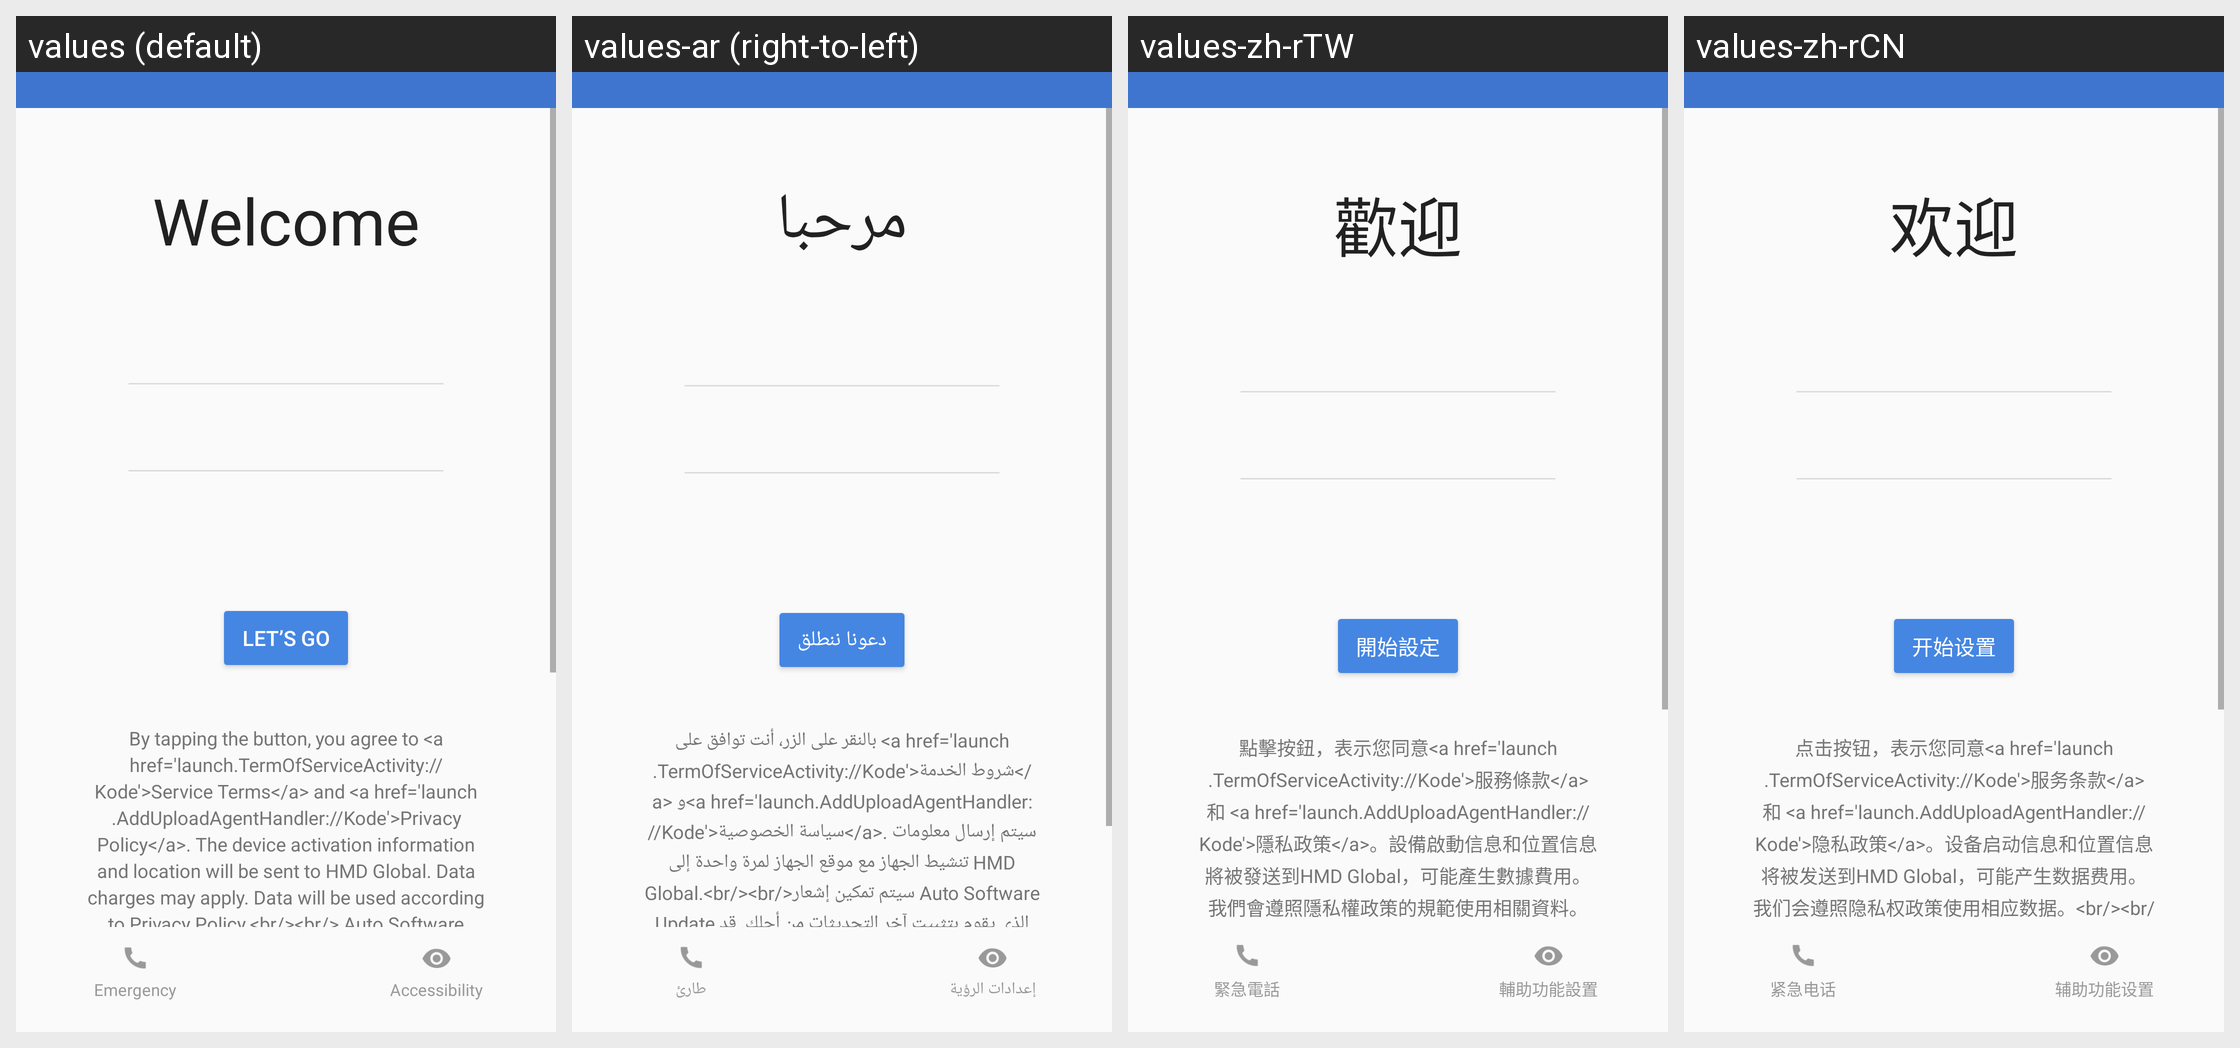

The Android screen above is rendered under several locales of the same app. Produce the string resources it draws, with the default and per-locale values.
Android screen res/layout/welcom_setupwizard_nokia_3.xml rendered under 4 locales, left to right: values (default), values-ar (right-to-left), values-zh-rTW, values-zh-rCN. Device: Nexus 5 (rendered at 1080×1920; each locale shown at half size, 540×960, under a caption strip naming it); theme Theme.MaterialComponents.DayNight.NoActionBar.
Other locales in the repository, not shown: values-af, values-af-rZA, values-am, values-am-rET, values-ar-rAE, values-ar-rEG, values-az, values-be, values-bg, values-bg-rBG, values-bn, values-bn-rBD, values-bs, values-bs-rBA, values-ca, values-cs, values-cs-rCZ, values-da, values-da-rDK, values-de, values-de-rCH, values-de-rDE, values-el, values-el-rGR, values-en-rCA, values-en-rGB, values-en-rIN, values-en-rUS, values-en-rXC, values-es, values-es-rES, values-es-rMX, values-es-rUS, values-et, values-et-rEE, values-eu, values-fa, values-fa-rAF, values-fa-rIR, values-fi, values-fi-rFI, values-fr, values-fr-rCA, values-fr-rCH, values-fr-rFR, values-gl, values-gu, values-gu-rIN, values-hi, values-hi-rIN, values-hr, values-hr-rHR, values-hu, values-hu-rHU, values-hy, values-in, values-in-rID, values-is, values-is-rIS, values-it, values-it-rCH, values-it-rIT, values-iw, values-iw-rIL, values-ja, values-ka, values-kk, values-kk-rKZ, values-km, values-km-rKH, values-kn, values-kn-rIN, values-ko, values-ky, values-lo, values-lo-rLA, values-lt, values-lt-rLT, values-lv, values-lv-rLV, values-mk, values-mk-rMK, values-ml, values-ml-rIN, values-mn, values-mr, values-mr-rIN, values-ms, values-ms-rMY, values-my, values-my-rMM, values-my-rZG, values-nb, values-nb-rNO, values-ne, values-ne-rNP, values-nl, values-nl-rNL, values-or, values-pa, values-pa-rIN, values-pl, values-pl-rPL, values-pt, values-pt-rBR, values-pt-rPT, values-ro, values-ro-rRO, values-ru, values-ru-rRU, values-si, values-si-rLK, values-sk, values-sk-rSK, values-sl, values-sl-rSI, values-sq, values-sq-rAL, values-sr, values-sr-rRS, values-sv, values-sv-rSE, values-sw, values-sw-rTZ, values-ta, values-ta-rIN, values-te, values-te-rIN, values-th, values-th-rTH, values-tl, values-tr, values-tr-rTR, values-uk, values-uk-rUA, values-ur, values-ur-rPK, values-uz, values-vi, values-vi-rVN, values-zh-rHK, values-zu.
Strings drawn on this screen, with the default value and each locale's value (text and hints the layout hard-codes, and strings that could not be matched under every locale, appear in the picture but are not listed):

welcome_message
  values: Welcome
  values-ar: مرحبا
  values-zh-rTW: 歡迎
  values-zh-rCN: 欢迎

welcome_lets_go_button_label
  values: Let’s go
  values-ar: دعونا ننطلق
  values-zh-rTW: 開始設定
  values-zh-rCN: 开始设置

welcome_hmd_term_of_use_4
  values: By tapping the button, you agree to <a href='launch.TermOfServiceActivity://Kode'>Service Terms</a> and <a href='launch.AddUploadAgentHandler://Kode'>Privacy Policy</a>. The device activation information and location will be sent to HMD Global. Data charges may apply. Data will be used according to Privacy Policy.<br/><br/> Auto Software Update notification will be enabled which installs the …[clipped]
  values-ar: بالنقر على الزر، أنت توافق على <a href='launch.TermOfServiceActivity://Kode'>شروط الخدمة</a> و<a href='launch.AddUploadAgentHandler://Kode'>سياسة الخصوصية</a>. سيتم إرسال معلومات تنشيط الجهاز مع موقع الجهاز لمرة واحدة إلى HMD Global.<br/><br/>سيتم تمكين إشعار Auto Software Update الذي يقوم بتثبيت آخر التحديثات من أجلك. قد يستهلك ذلك جزءًا صغيرًا من ميزانية بياناتك. ستتصل الخدمات بالإنترنت عند …[clipped]
  values-zh-rTW: 點擊按鈕，表示您同意<a href='launch.TermOfServiceActivity://Kode'>服務條款</a> 和 <a href='launch.AddUploadAgentHandler://Kode'>隱私政策</a>。設備啟動信息和位置信息將被發送到HMD Global，可能產生數據費用。我們會遵照隱私權政策的規範使用相關資料。<br/><br/> 軟體自動更新通知預設為開啟，如此可能會使用很少的流量，但會帶給您最新的軟體體驗。手機將自動聯網使用相關的服務。<br/><br/> 上述服務的使用可能會產生資料流量費用。<br/><br/> 設備可能會發送啟用訊息給當地電信商。<br/><br/> 谷歌應用服務為了提供完整的服務，將需要連接網路，存取您的通訊錄、位置資訊、電話、簡訊、麥克風、相機、傳感器、日曆以及儲存。
  values-zh-rCN: 点击按钮，表示您同意<a href='launch.TermOfServiceActivity://Kode'>服务条款</a> 和 <a href='launch.AddUploadAgentHandler://Kode'>隐私政策</a>。设备启动信息和位置信息将被发送到HMD Global，可能产生数据费用。我们会遵照隐私权政策使用相应数据。<br/><br/> 软件自动更新通知缺省为开启，如此可能会使用很少的流量，但会带给您最新的软件体验。手机将自动联网使用相关的服务。<br/><br/> 上述服务的使用可能会产生数据流量费用。<br/><br/> 设备可能会发送激活信息给当地运营商。<br/><br/> 谷歌应用服务为了提供完整的服务，将需要连接网络，访问您的通讯录、位置信息、电话、短信、麦克风、相机、传感器、日历以及存储。

emergency_dial_hmd_message
  values: Emergency
  values-ar: طارئ
  values-zh-rTW: 緊急電話
  values-zh-rCN: 紧急电话

welcome_vision_settings_button_label
  values: Accessibility
  values-ar: إعدادات الرؤية
  values-zh-rTW: 輔助功能設置
  values-zh-rCN: 辅助功能设置
